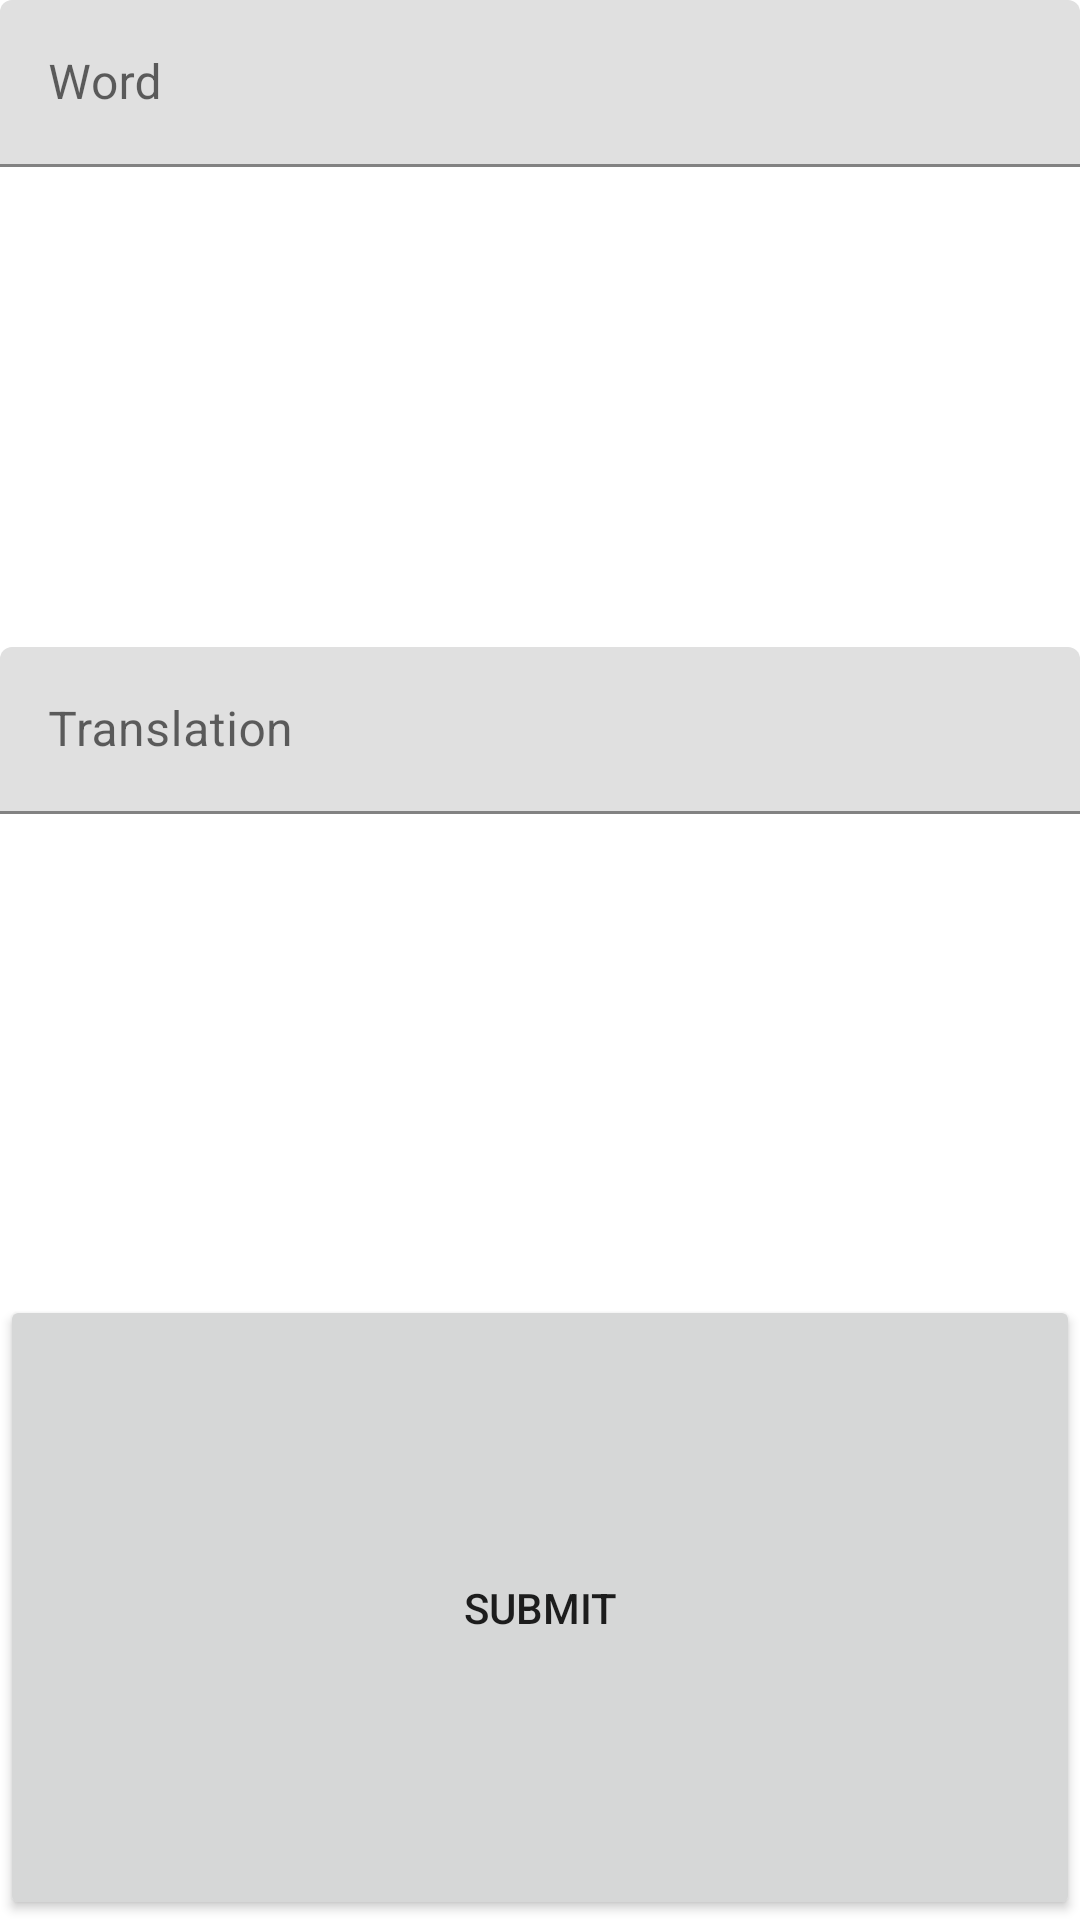

Produce the Android XML layout that renders to this screen, including the resource entries it uses.
<!-- AndroidManifest.xml: application theme Theme.WordyBook -->
<!-- res/layout/dialog_new_word.xml -->
<?xml version="1.0" encoding="utf-8"?>
<LinearLayout xmlns:android="http://schemas.android.com/apk/res/android"
    android:layout_width="300dp"
    android:layout_height="wrap_content"
    android:orientation="vertical">

    <com.google.android.material.textfield.TextInputLayout
        android:id="@+id/tiWord"
        android:layout_weight="1"
        android:layout_width="match_parent"
        android:layout_height="wrap_content">


        <androidx.appcompat.widget.AppCompatEditText
            android:id="@+id/etWord"
            android:layout_width="match_parent"
            android:layout_height="wrap_content"
            android:hint="Word"
            android:inputType="text"
            android:textSize="16sp" />
    </com.google.android.material.textfield.TextInputLayout>
    <com.google.android.material.textfield.TextInputLayout

        android:id="@+id/tiTranslation"
        android:layout_width="match_parent"
        android:layout_weight="1"
        android:layout_height="wrap_content">


        <androidx.appcompat.widget.AppCompatEditText
            android:id="@+id/etTranslation"
            android:layout_width="match_parent"
            android:layout_height="wrap_content"
            android:hint="Translation"
            android:inputType="text"
            android:textSize="16sp" />

    </com.google.android.material.textfield.TextInputLayout>

    <androidx.appcompat.widget.AppCompatButton
        android:id="@+id/btnNewWordSubmit"
        android:layout_width="match_parent"
        android:layout_weight="1"
        android:layout_height="wrap_content"
        android:text="Submit"/>

</LinearLayout>
<!-- resources referenced by this layout -->
<resources>
  <style name="Theme.WordyBook" parent="Theme.MaterialComponents.DayNight.DarkActionBar">
          
          <item name="colorPrimary">@color/purple_500</item>
          <item name="colorPrimaryVariant">@color/purple_700</item>
          <item name="colorOnPrimary">@color/white</item>
          
          <item name="colorSecondary">@color/teal_200</item>
          <item name="colorSecondaryVariant">@color/teal_700</item>
          <item name="colorOnSecondary">@color/black</item>
          
          <item name="android:statusBarColor" tools:targetApi="l">?attr/colorPrimaryVariant</item>
          
      </style>
  <color name="purple_500">#FF6200EE</color>
  <color name="purple_700">#FF3700B3</color>
  <color name="white">#FFFFFFFF</color>
  <color name="teal_200">#FF03DAC5</color>
  <color name="teal_700">#FF018786</color>
  <color name="black">#FF000000</color>
</resources>
